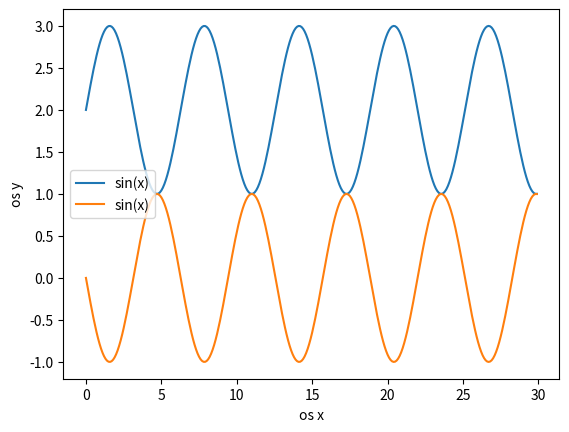

Reproduce this figure in Python.
import pandas as pd
import numpy as np
import matplotlib.pyplot as plt
import math

x = np.arange(0, 30, 0.1)
n = np.sin(x)
y1 = np.sin(-x)
y = n+2


plt.plot (x,y, label='sin(x)')
plt.plot (x,y1, label='sin(x)')
plt.xlabel ('os x')
plt.ylabel ('os y')
plt.legend()
plt.show()